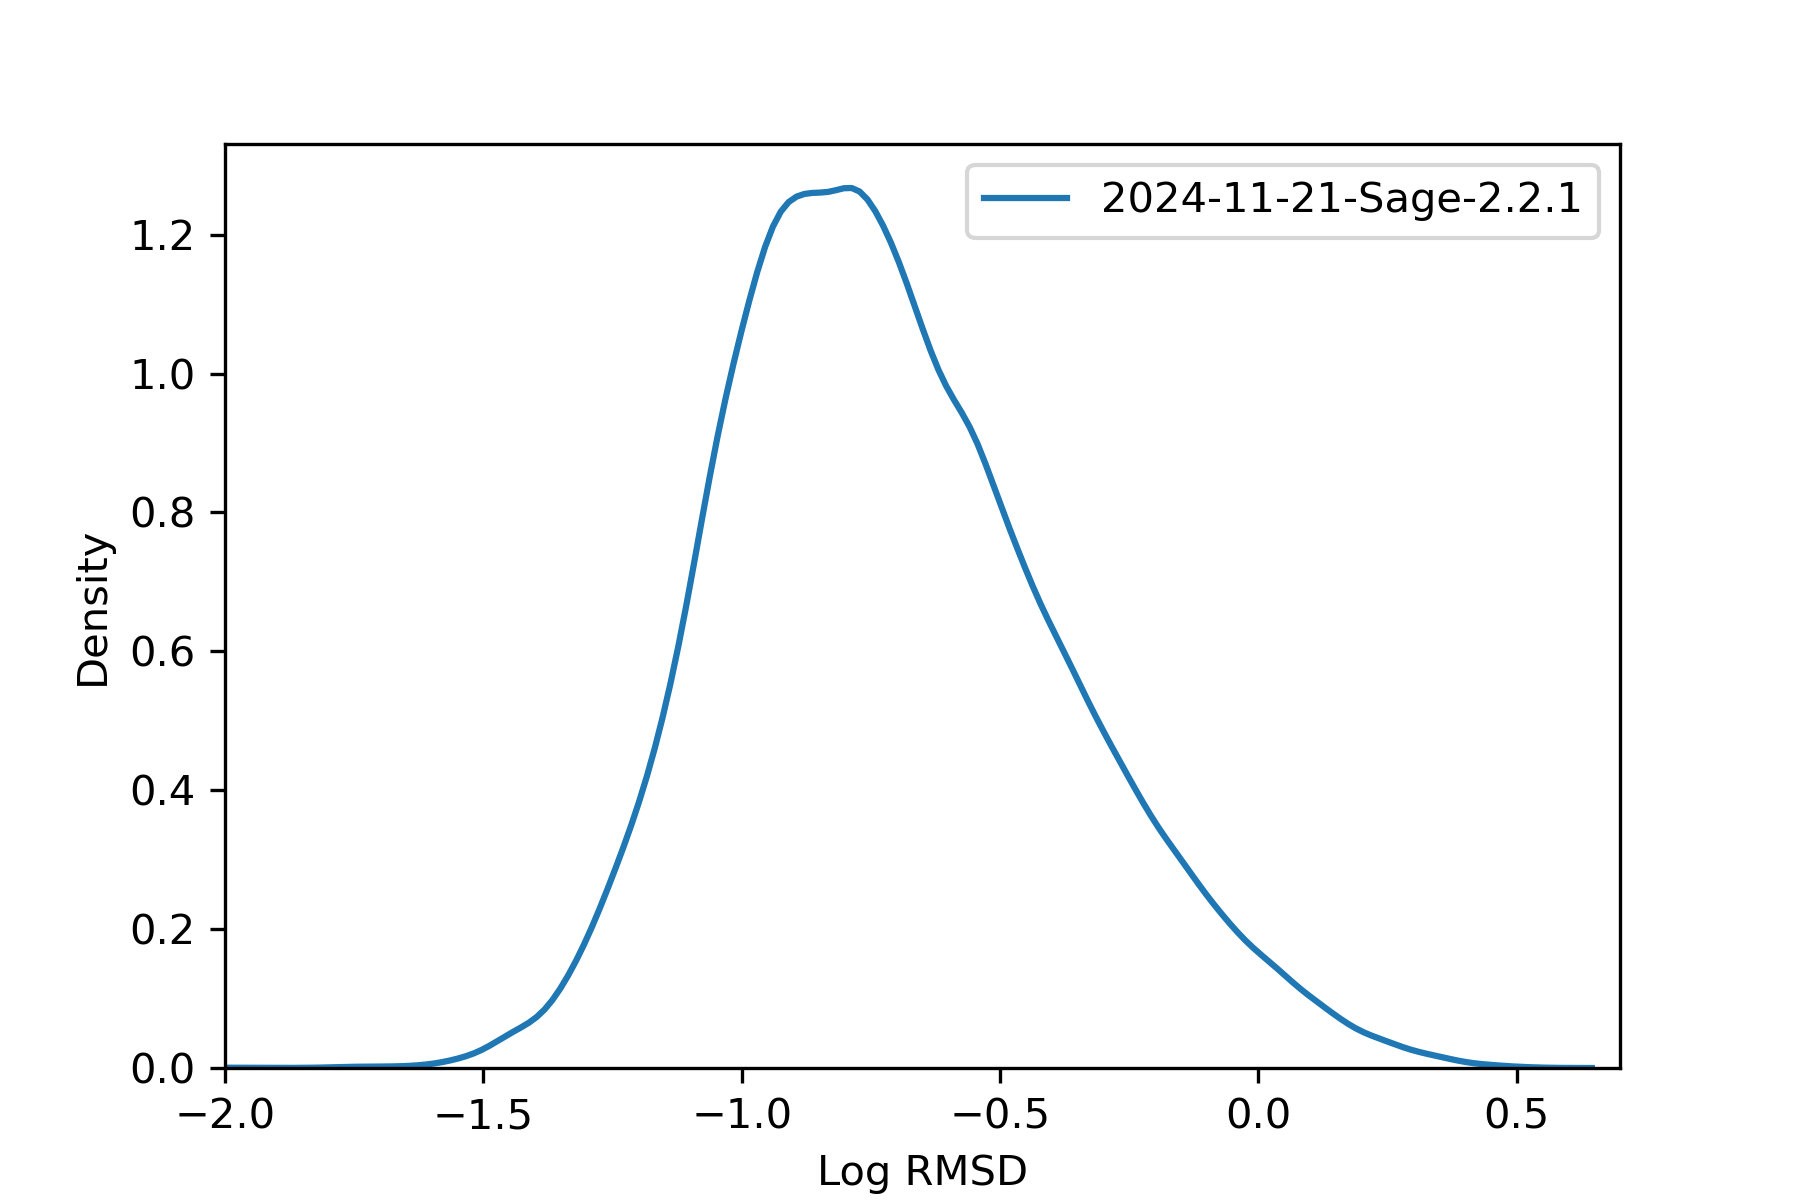

Source data for this figure (header and first rows):
, rmsd
36975451, 0.2095
36975452, 0.2583
36975453, 0.2326
36975454, 0.1815
36975455, 0.2287
36975456, 0.1389
36991787, 0.06967
36991788, 0.576
36991789, 0.05031
36991790, 0.0674
36991791, 0.2863
36991792, 0.105
36991793, 0.8379
36991794, 0.09395
36991795, 0.05007
36991796, 0.06914
36987706, 0.095
36987707, 0.09698
36984387, 0.2195
36984388, 0.2185
36984389, 0.1532
36973916, 0.0658
36973917, 0.06679
36973918, 0.1068
36973919, 0.1106
37014846, 0.369
37014847, 0.4676
37014848, 0.8232
37014850, 0.4693
37014852, 0.5114
37014853, 0.6587
36991461, 0.3592
36991463, 0.1681
36991465, 0.06235
36991466, 0.3246
36991468, 0.3202
36969580, 0.06116
36969581, 0.05619
37016997, 0.04328
37015999, 0.1392
37016000, 0.1497
36972482, 0.3577
36972484, 0.2297
36972485, 0.07749
36972486, 0.2234
36972489, 0.08167
36973802, 0.1078
37016100, 0.1172
37016102, 0.09944
36974444, 0.2056
36968620, 0.1951
36968621, 0.2225
37013461, 0.432
37013465, 1.043
37014214, 0.2791
37014215, 0.2641
37014216, 0.04118
37014217, 0.1941
37008313, 0.3194
37008314, 0.3627
... 64,414 more rows
